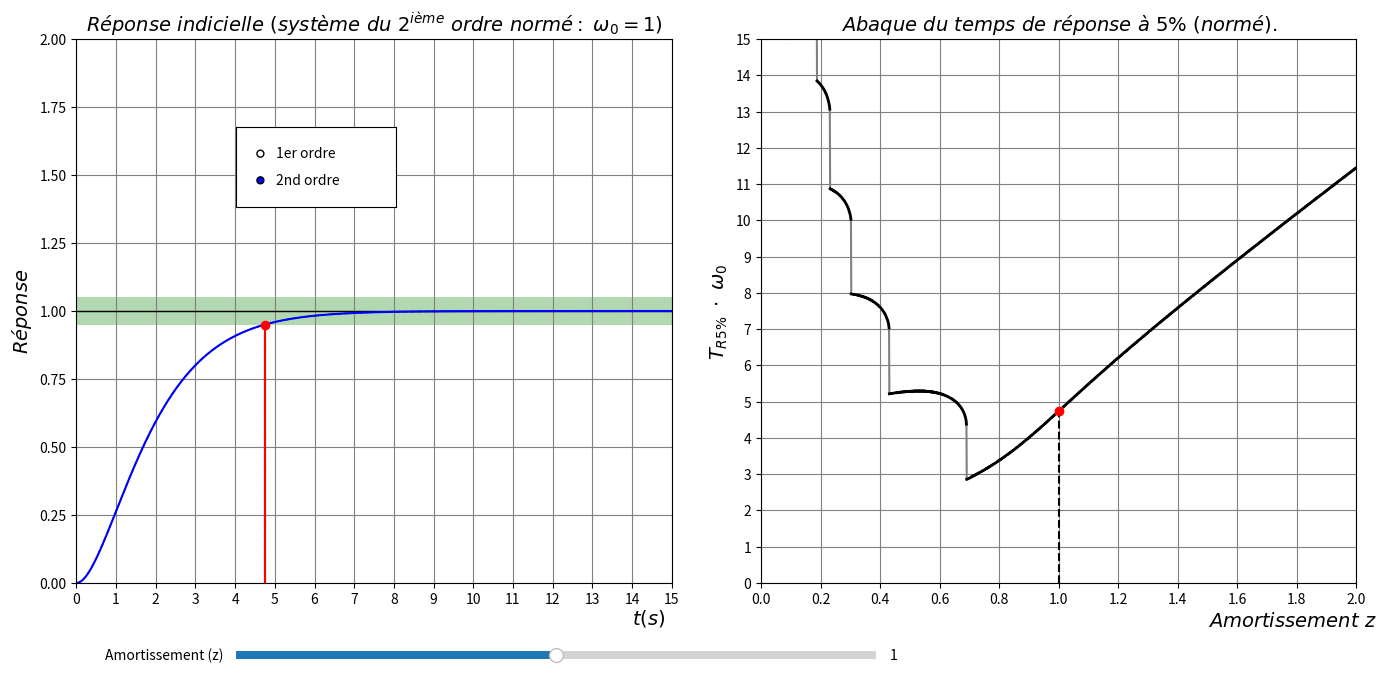

Generate this figure with matplotlib: (Note: this script raises an exception after producing the figure.)
# -*- coding: utf-8 -*-
#-------------------------------------------------------------------------------
# Animation de la réponse indicielle d'un système d'ordre 2 en fonction de 
# l'amortissement (pour un système normé, K = 1, omega0 = 1)
# et correspondance avec l'abaque du temps de réponse adimensionnel
# [redacted]
#-------------------------------------------------------------------------------
import pylab as plt
import numpy as np
from matplotlib.widgets import Slider, RadioButtons
from matplotlib.patches import Polygon

#-------------------------------------------------------------------------------
# Réponse indicielle normée adimensionnelle d'un ordre 2: s(t,z)
#-------------------------------------------------------------------------------
def s(t, z):
    """ fonction qui retourne la valeur de s(t) en fonction de s(t, z)
        (fonction vectorisable car les opérateurs sont tous issus de numpy """
    
    b = z**2-1
    
    if z > 1:
        a = np.sqrt(b)
        return 1+np.exp(-t*(z+a))/2/(z*a+b)-np.exp(-t*(z-a))/2/(z*a-b)
    
    elif z < 1:
        a = np.sqrt(-b)
        return 1-np.exp(-z*t)/a*np.sin(t*a+np.arcsin(a))

    else:                           # cas où z == 1
        return 1-(1+t)*np.exp(-t)
    
#-------------------------------------------------------------------------------
# définition d'un intervalle de temps réduit T = t * wo
#-------------------------------------------------------------------------------
tmin  = 0    # borne minimale (incluse)
tmax  = 15.  # borne maximale (incluse)
delta = 0.01 # choix d'un incrément pour les valeurs discrètes de T

T = np.arange(tmin, tmax+delta, delta)

#-------------------------------------------------------------------------------
# Construction d'une bande rectangulaire pour faire apparaitre les +/- 5%
#-------------------------------------------------------------------------------
eps = 0.05
rectangle = [(0,1-eps), (0,1+eps), (tmax,1+eps), (tmax,1-eps)]
bande5    = Polygon(rectangle, facecolor='0.8', edgecolor='0.5')

#-------------------------------------------------------------------------------
# définition d'une fonction qui permet de savoir si une valeur (v)
# est dans l'intervalle [1-epsilon, 1+epsilon]
# en pratique epsilon = 0.05 pour l'abaque du temps de réponse à +/-5%
#-------------------------------------------------------------------------------
def est_dans_bande(v, eps = 0.05):
    """ fonction qui renvoie True(~1) si v est dans l'intervalle [1 +/-eps] """
    return abs(v-1) <= eps

#-------------------------------------------------------------------------------
# fonction pour la recherche du temps de réponse à 5%
#-------------------------------------------------------------------------------
def recherche_tr5(z, tm = 20, delta = 0.01):
    tr5 = tm
    while est_dans_bande(s(tr5, z), eps):
        tr5 -= delta

    return tr5

#-------------------------------------------------------------------------------
# Tracé de l'abaque en échelle linéaire
# stratégie: on balaye les z par valeur croissante
# pour chaque z, on teste la sortie de bande en partant d'une valeur de Tr
# suffisamment grande (Trmax pour commencer) mais pour la suite,
# on ne repart pas de Trmax (gain de temps),
# mais de Tr5[i-1] auquel on rajoute 1% (arbitrairement),
# car Tr5% n'est pas strictement décroissant sur z = [0, 0.69],
# et pour z = [0.69 , +infini], les variations de Tr5% sont faibles
#-------------------------------------------------------------------------------
# définition d'une discrétisation en z et en Tr(temps de réponse)
#-------------------------------------------------------------------------------
zmin  = 0.1    # borne minimale pour l'amortissement (incluse)
zmax  = 2      # borne maximale (incluse)
pas_z = 0.001  # choix d'un incrément pour les valeurs de z

Z     = np.arange( zmin , zmax+pas_z , pas_z)
Tr5   = []    # initialisation de la liste des valeurs de tr5

#-------------------------------------------------------------------------------
# recherche du temps de réponse à 5%
#-------------------------------------------------------------------------------
t = tmax

for z in Z:
    Tr5.append(recherche_tr5(z, tm = t, delta = delta))
    t = Tr5[-1]*1.05 # on repart de Tr5 précédent auquel on ajoute 5%


#-------------------------------------------------------------------------------
# Tracé de la réponse paramétrable (en z) et de l'abaque 
#-------------------------------------------------------------------------------
T = np.arange(tmin, tmax+delta, delta)

fig, (ax1, ax2) = plt.subplots(ncols = 2, figsize = (16, 8))
plt.subplots_adjust(left = 0.10, bottom = 0.2, wspace = 0.15)

fs = 14 # fontsize pour les textes (titres, labels, etc)

# dans le 1er dessin (gauche)
plt.subplot(121)
plt.xticks(np.linspace(0, int(tmax), int(tmax)+1))
plt.yticks(np.arange(0, 2.25, 0.25))
plt.grid(True, color = '0.5', linestyle = '-')
plt.title(r'$Réponse\ indicielle\ (système\ du\ 2^{ième}\ ordre\ normé:\ \omega_0=1)$', fontsize = fs)
plt.ylabel('$Réponse$', fontsize = fs)
plt.text(tmax-1, -0.15, '$t(s)$', fontsize = fs)


z0 = 1
plt.axis([0,tmax,0,2])

tr5_0 = recherche_tr5(z0)   # temps de réponse pour z = z0
s0    = s(tr5_0,z0)         # valeur de s(t, z) pour t = tr5_0 et z = z0

plt.plot(T, s(T,1), '--k', lw = 1.)       # réponse critique (z = 1)
plt.plot([0,tmax], [1,1], '-k', lw = 1.)  # asymptote y = 1
plt.plot(tr5_0, s0, 'ow')                # marker pour tr5 pour z = 1
plt.plot([tr5_0, tr5_0], [0, s0], '--k')   # ligne de rappel de tr5% pour z = 1

plt.fill([tmin, tmax, tmax, tmin, tmin], [1-eps, 1-eps, 1+eps, 1+eps, 1-eps],\
         '-g', alpha = 0.3)

Xline5 = [tr5_0, tr5_0]
Yline5 = [0, s(tr5_0, z0)]
Xtext5, Ytext5 = tr5_0, 0

reponse, = plt.plot(T, s(T, z0), '-b', linewidth = 1.5)
mark_t5, = plt.plot(tr5_0, s0, 'or')
line_t5, = plt.plot(Xline5, Yline5, '-r')


# dans le second dessin (droite)
plt.subplot(122)
plt.axis([0, zmax, 0, tmax])
plt.xticks(np.arange(0, zmax+0.2, 0.2))
plt.yticks(np.arange(0, tmax+1, 1))
plt.grid(True, color = '0.5', linestyle = '-')
plt.title(r'$Abaque\ du\ temps\ de\ réponse\ à\ 5\% \ (normé).$', fontsize = fs)
plt.ylabel('$T_{R5\%}\ \cdot\ \omega_0$', fontsize = fs)
plt.text(zmax*.75, -1.2, '$Amortissement\ z$', fontsize = fs)

plt.plot(Z, Tr5, '-', color = 'grey')   # courbe continue (trame)

# puis tracé de la courbe de l'abaque comme étant une courbe discontinue !
# on commence par identifier les indices qui correspondent à une discontinuité
# on en crée une liste I (qui comporte comme premier indice 0),
# la recherche consiste à chercher les indices i tels que:
# Tr5[i] et Tr5[i+1] sont distants de plus de 1
I = [0]
for i in range(len(Tr5)-1):
    if Tr5[i] - Tr5[i+1] > 1: I.append(i)
I.append(len(Tr5)-1)

for k in range(len(I)-1):
    plt.plot(Z[I[k]+1: I[k+1]+1], Tr5[I[k]+1: I[k+1]+1], '-k', lw = 2.) # abaque réel (discontinu)
    
#plt.plot(Z, Tr5, '.b', markersize = 1.) # abaque réel (discontinu)
plt.plot(z0,tr5_0,'ow')                 # marqueur pour z = 1
plt.plot([z0, z0],[0, tr5_0], '--k')    # ligne de rappel de tr5% pour z = 1

mark_zt, = plt.plot(z0, tr5_0, 'or')

zmax = 2 # redéfinition de zmax

barre_z = plt.axes([0.2, 0.1, 0.4, 0.02]) # position et dimensions de la barre
choix_z = Slider(barre_z, 'Amortissement (z)', 0, zmax, valinit = z0)
barre_ordre = plt.axes([0.2, 0.67, 0.1, 0.1]) # position et dimensions de la barre
choix_ordre = RadioButtons(barre_ordre, ['1er ordre', '2nd ordre'], active=1, activecolor='blue')
choix_ordre.on_clicked(hzfunc)

def update(val):
    global T
    z = choix_z.val
        
    reponse.set_data(T, s(T,z))
    tr5 = recherche_tr5(z)
    mark_t5.set_data(tr5, s(tr5,z))

    mark_zt.set_data(z, tr5)

    Xline5 = [tr5, tr5]
    Yline5 = [0, s(tr5, z)]
    line_t5.set_data(Xline5, Yline5)

choix_z.on_changed(update)

plt.show()
